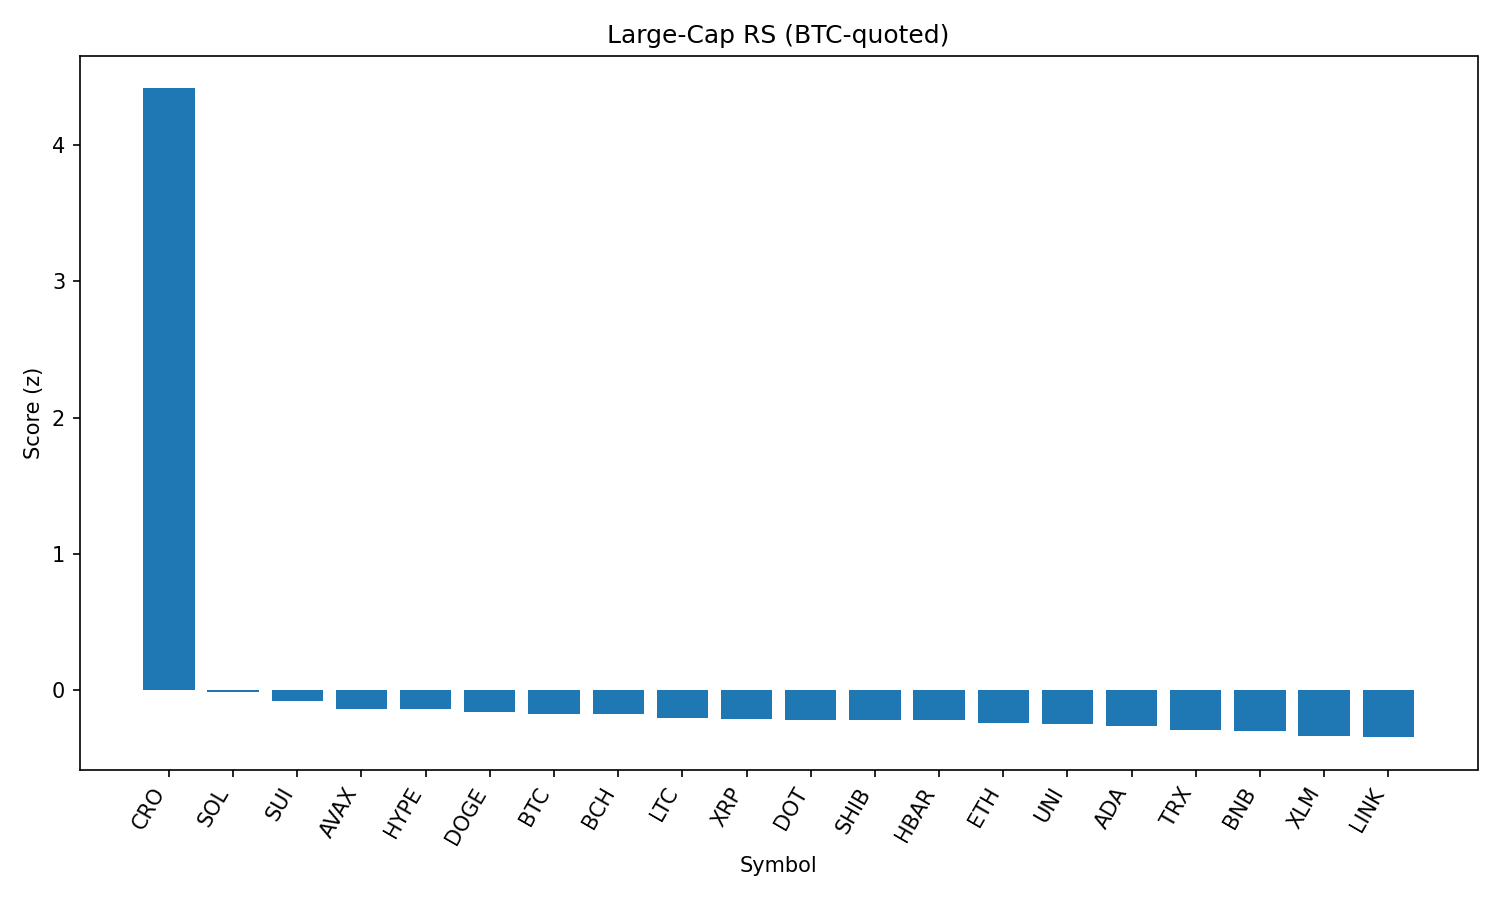

The data file committed next to this chart (first rows):
rank, name, symbol, price_btc, price_usd, pct_1h_btc, pct_24h_btc, pct_7d_btc, market_cap_rank, market_cap_usd, volume_usd, score
1, Cronos, CRO, 2.64e-06, 0.2941, 9.541, 49.13, 110.4, 25, 9691347343, 1426253351, 4.417
2, Solana, SOL, 0.001827, 203.7, -0.1836, 4.807, 11.31, 6, 110243456524, 12966395609, -0.01691
3, Sui, SUI, 3.107e-05, 3.46, 0.4677, 1.09, 0.111, 19, 12147619370, 1229337065, -0.0785
4, Avalanche, AVAX, 0.0002195, 24.46, -0.04701, 1.878, 6.989, 22, 10320690074, 690899249, -0.1357
5, Hyperliquid, HYPE, 0.0004241, 47.28, 0.3303, -2.15, 13.06, 16, 12794778797, 548064304, -0.1382
6, Dogecoin, DOGE, 1.97e-06, 0.2199, 0.03363, 1.527, 1.772, 9, 33128422080, 2171989200, -0.1573
7, Bitcoin, BTC, 1.0, 111477, 0.0, 0.0, 0.0, 1, 2218661906933, 37013089769, -0.1751
8, Bitcoin Cash, BCH, 0.004952, 552, 0.0374, 1.141, 1.12, 21, 10992442856, 237288162, -0.1776
9, Litecoin, LTC, 0.00101, 112.6, 0.1909, -0.4291, -0.5378, 27, 8580255601, 525763238, -0.2018
10, XRP, XRP, 2.668e-05, 2.97, -0.01076, -0.4567, 3.297, 3, 176837698985, 6040009588, -0.2146
11, Polkadot, DOT, 3.451e-05, 3.85, 0.06893, -0.4195, 1.702, 35, 5846597626, 258157221, -0.2176
12, Shiba Inu, SHIB, 1.12208e-10, 1.251e-05, -0.06627, 0.4553, 2.009, 30, 7365286413, 197799465, -0.22
13, Hedera, HBAR, 2.14e-06, 0.2385, 0.1212, -0.8003, 1.217, 23, 10096116366, 237659423, -0.2205
14, Ethereum, ETH, 0.04041, 4505, -0.2724, -1.35, 6.521, 2, 543314753781, 35467964636, -0.2451
15, Uniswap, UNI, 8.864e-05, 9.88, 0.007899, 0.2144, -4.291, 34, 5924498418, 404757133, -0.2493
16, Cardano, ADA, 7.65e-06, 0.853, -0.02803, -0.8415, -0.361, 11, 31123113543, 1250293751, -0.266
17, TRON, TRX, 3.1e-06, 0.3452, -0.06778, -1.462, -0.2666, 10, 32672845195, 934546889, -0.2963
18, BNB, BNB, 0.007671, 855.2, -0.2159, -0.6731, 0.7703, 5, 119049380319, 1301433182, -0.299
19, Stellar, XLM, 3.41e-06, 0.3801, 0.06062, -3.018, -3.444, 20, 11914057720, 375420263, -0.3376
20, Chainlink, LINK, 0.0002135, 23.8, -0.08682, -1.444, -7.651, 13, 16138849875, 1507978025, -0.3459
21, Toncoin, TON, 2.801e-05, 3.12, -0.7724, -1.421, -2.318, 28, 8015309471, 190445239, -0.4815
